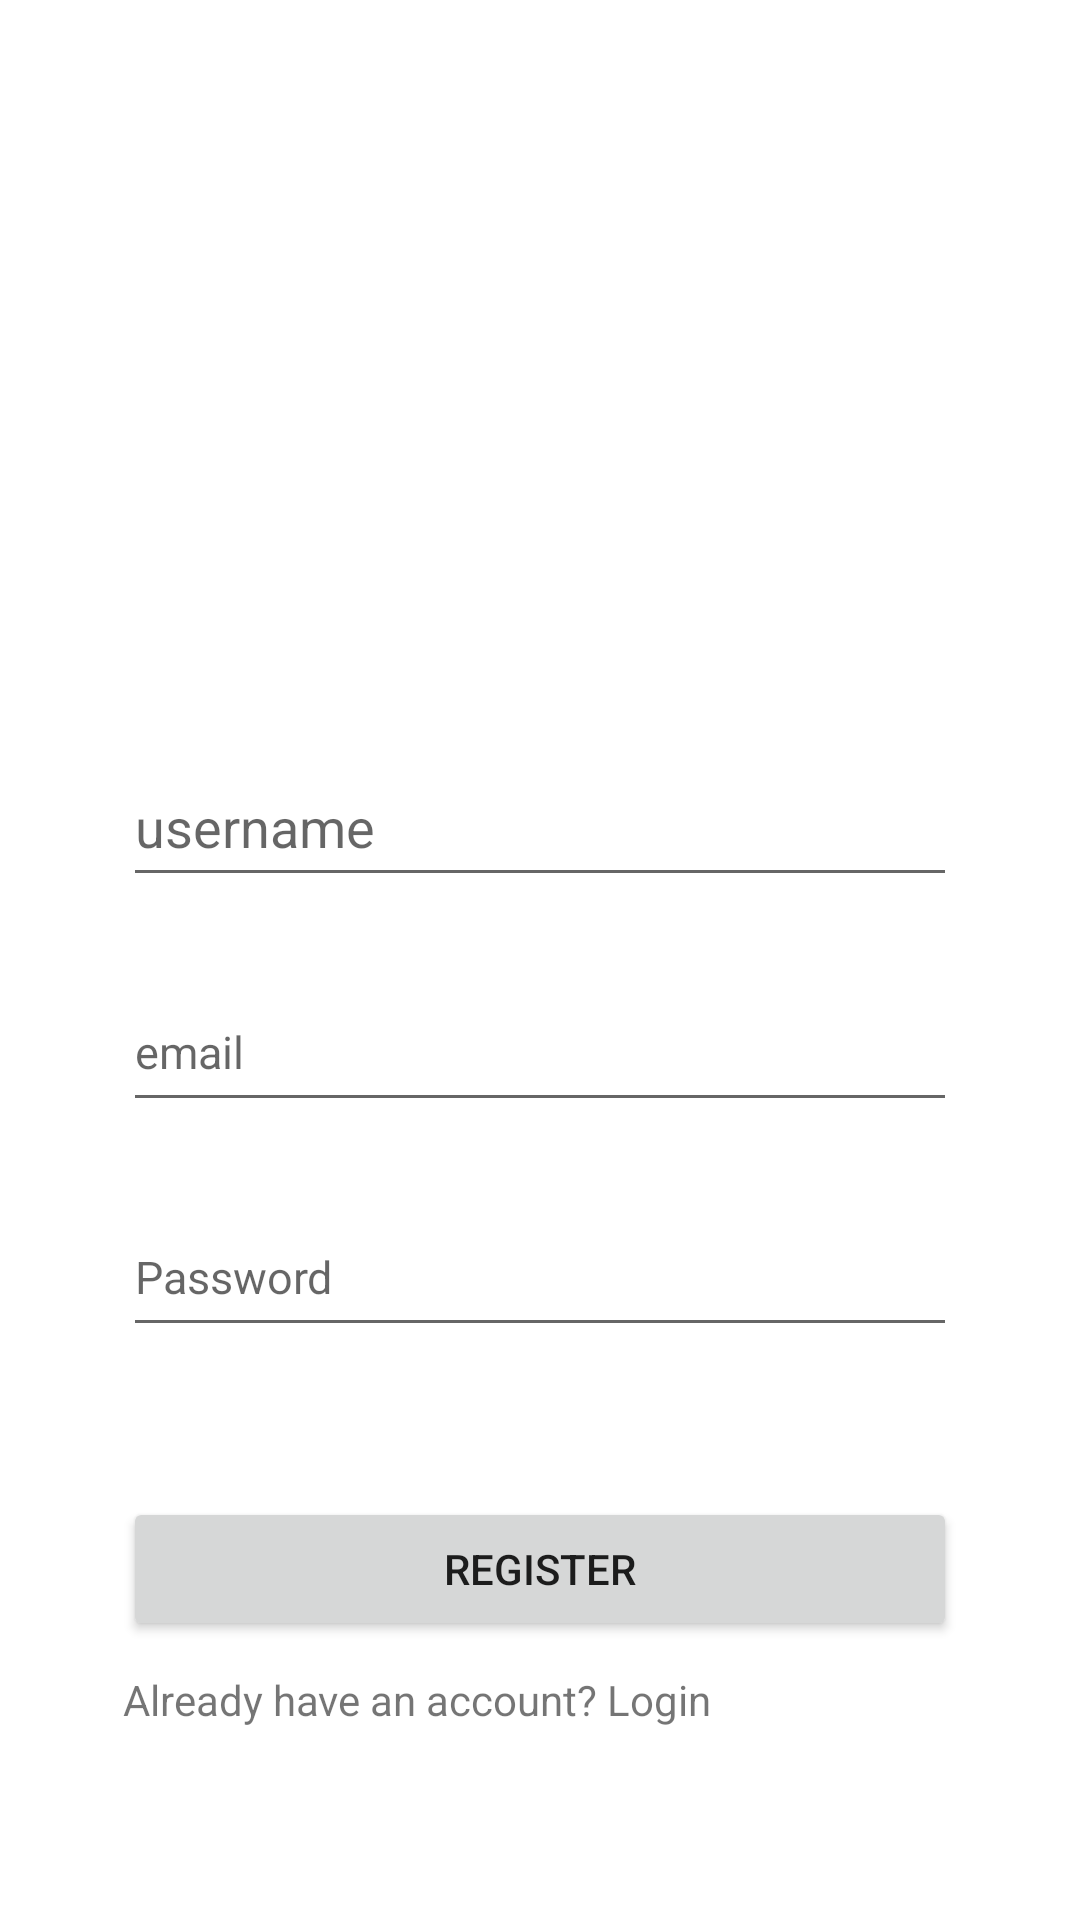

Android layout source for this screen:
<!-- AndroidManifest.xml: application theme Theme.BGG -->
<!-- res/layout/activity_register.xml -->
<?xml version="1.0" encoding="utf-8"?>

<androidx.constraintlayout.widget.ConstraintLayout xmlns:android="http://schemas.android.com/apk/res/android"
    android:layout_width="match_parent"
    android:layout_height="match_parent"
    android:layout_gravity="center"
    android:padding="16dp">

    <LinearLayout
        android:layout_width="match_parent"
        android:layout_height="match_parent"
        android:orientation="vertical"
        android:gravity="center">

        <ImageView
            android:layout_width="160dp"
            android:layout_height="160dp"
            android:text="Login"
            android:src="@drawable/icon_account_circle"
            />

        <EditText
            android:id="@+id/editUsername"
            android:hint="username"
            android:layout_width="match_parent"
            android:layout_height="50dp"
            android:layout_marginLeft="25dp"
            android:layout_marginRight="25dp"
            android:layout_marginTop="25dp"
            android:inputType="text"
            />

        <EditText android:id="@+id/editEmail"
            android:hint="email"
            android:layout_width="match_parent"
            android:layout_height="50dp"
            android:layout_marginLeft="25dp"
            android:layout_marginRight="25dp"
            android:layout_marginTop="25dp"
            android:inputType="textEmailAddress"
            android:textSize="15sp"/>

        <EditText
            android:id="@+id/editPassword"
            android:hint="Password"
            android:inputType="textPassword"
            android:layout_width="match_parent"
            android:layout_height="50dp"
            android:layout_marginLeft="25dp"
            android:layout_marginRight="25dp"
            android:layout_marginTop="25dp"
            android:textSize="15sp"/>

        <Button
            android:id="@+id/buttonRegister"
            android:text="Register"
            android:layout_width="match_parent"
            android:layout_height="wrap_content"
            android:layout_marginLeft="25dp"
            android:layout_marginRight="25dp"
            android:layout_marginTop="50dp"
            />

        <TextView
            android:id="@+id/textRegister"
            android:text="Already have an account? Login"
            android:layout_width="match_parent"
            android:layout_height="wrap_content"
            android:layout_marginTop="10dp"
            android:layout_marginLeft="25dp"
            android:layout_marginRight="25dp"/>
    </LinearLayout>
</androidx.constraintlayout.widget.ConstraintLayout>
<!-- resources referenced by this layout -->
<resources>
  <style name="Theme.BGG" parent="Theme.MaterialComponents.DayNight.DarkActionBar">
          
          <item name="colorPrimary">@color/purple_500</item>
          <item name="colorPrimaryVariant">@color/purple_700</item>
          <item name="colorOnPrimary">@color/white</item>
          
          <item name="colorSecondary">@color/teal_200</item>
          <item name="colorSecondaryVariant">@color/teal_700</item>
          <item name="colorOnSecondary">@color/black</item>
          
          <item name="android:statusBarColor">?attr/colorPrimaryVariant</item>
          
      </style>
  <!-- not gathered from this repository: default colours our renderer supplied (Android Studio template values) -->
  <color name="purple_500">#FF6200EE</color>
  <color name="purple_700">#FF3700B3</color>
  <color name="teal_200">#FF03DAC5</color>
  <color name="teal_700">#FF018786</color>
  <color name="black">#FF000000</color>
  <color name="white">#FFFFFFFF</color>
</resources>
